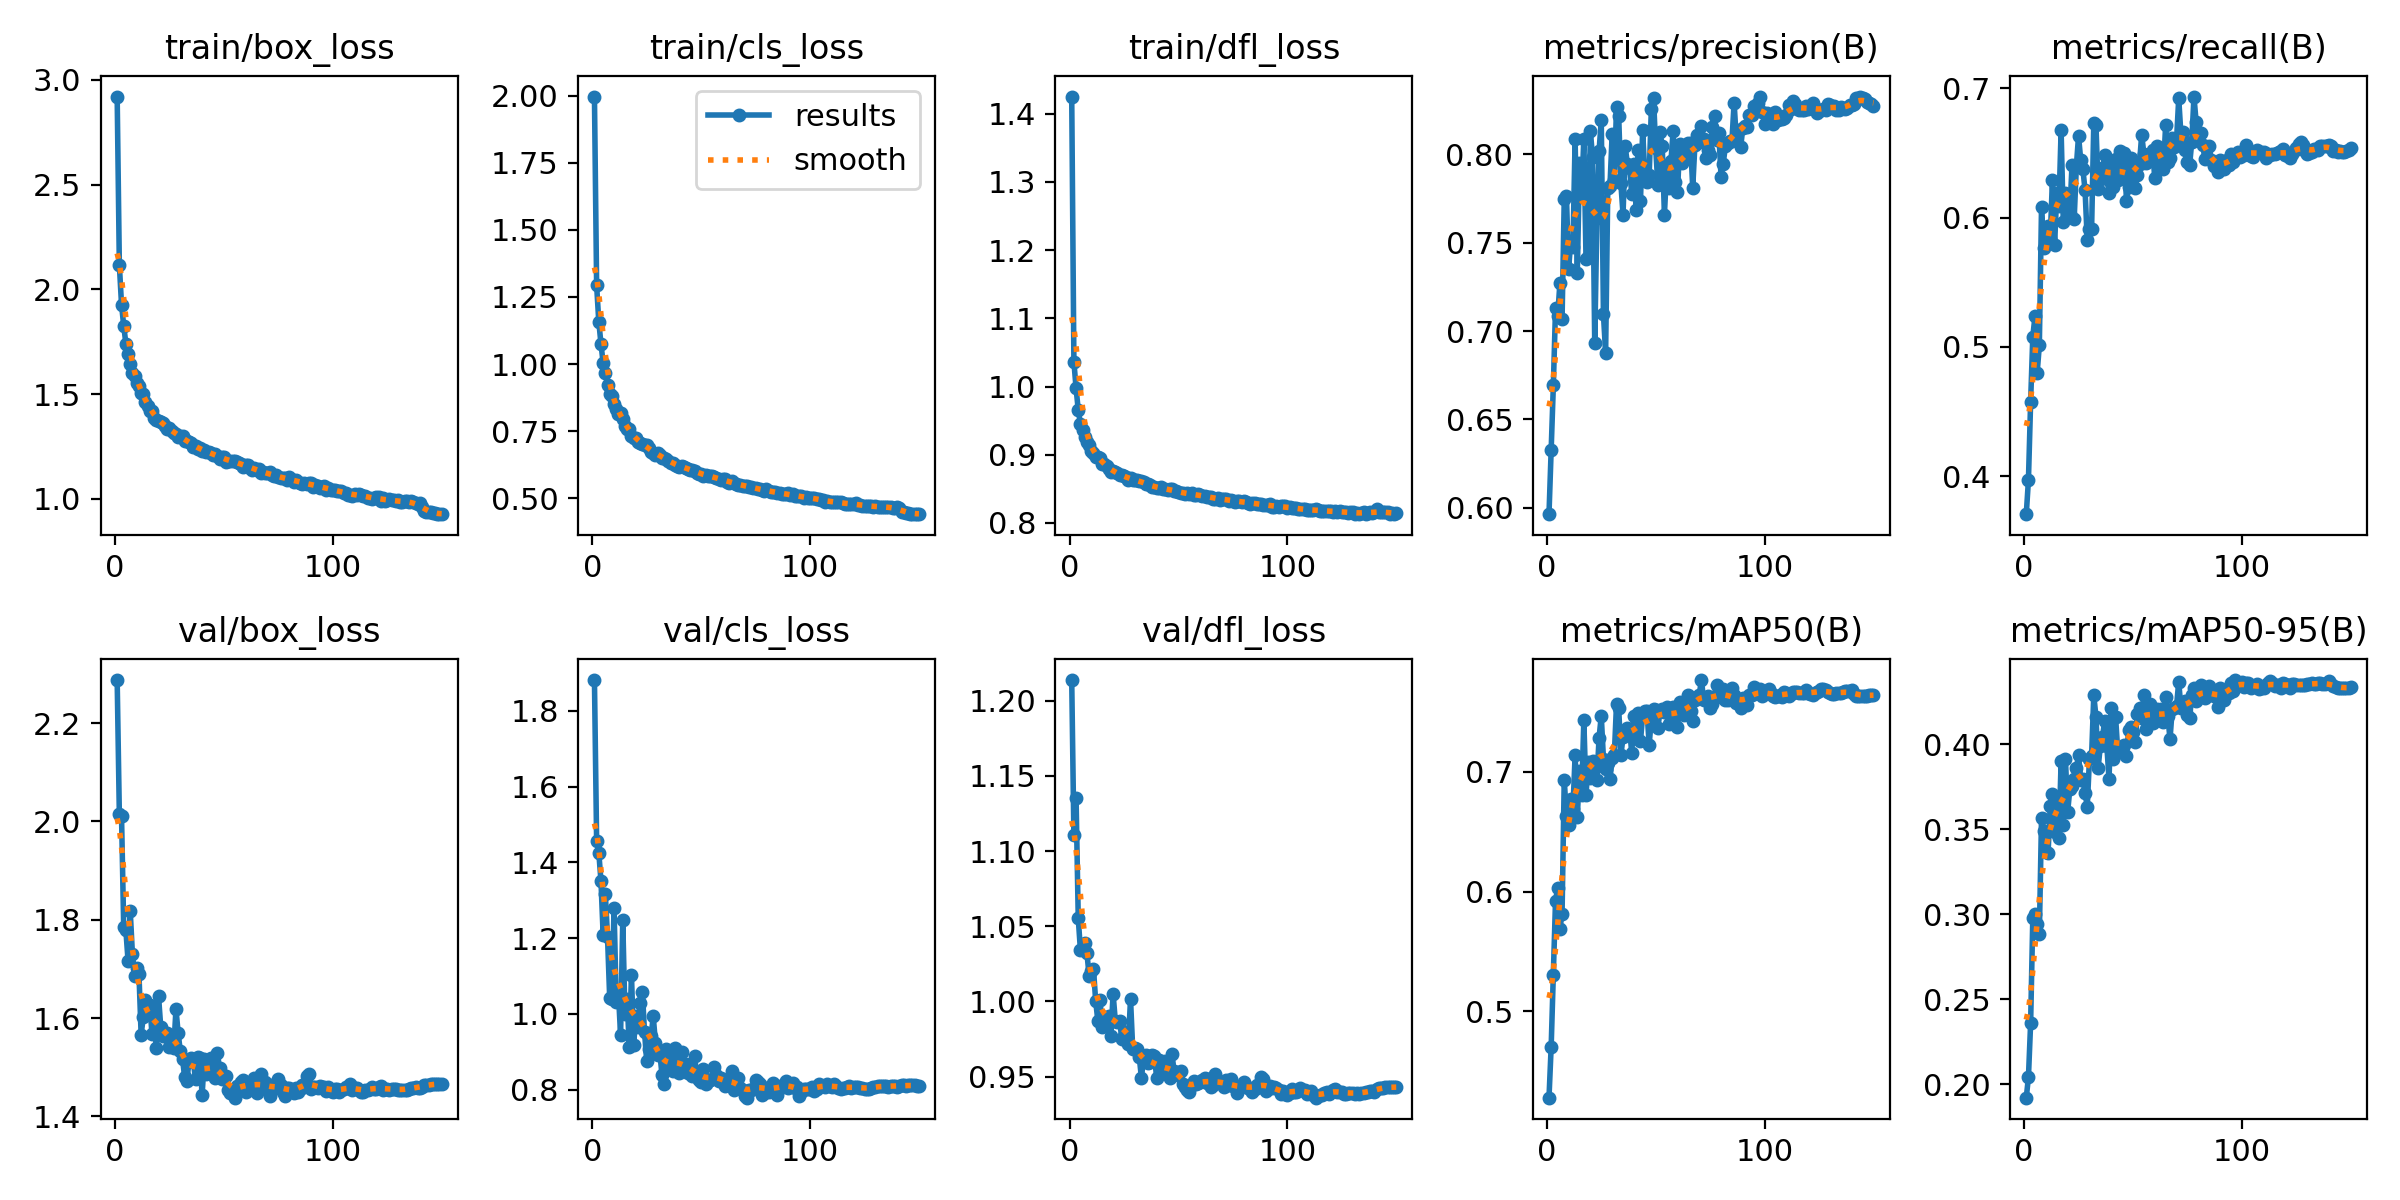

Values plotted in this chart, from the file beside it:
epoch, time, train/box_loss, train/cls_loss, train/dfl_loss, metrics/precision(B), metrics/recall(B), metrics/mAP50(B), metrics/mAP50-95(B), val/box_loss, val/cls_loss, val/dfl_loss, lr/pg0, lr/pg1, lr/pg2
1, 75.72, 2.92, 1.998, 1.425, 0.5963, 0.3707, 0.428, 0.192, 2.288, 1.881, 1.214, 0.003323, 0.003323, 0.07009
2, 132.2, 2.117, 1.294, 1.036, 0.6329, 0.3972, 0.4706, 0.2041, 2.015, 1.457, 1.111, 0.006655, 0.006655, 0.04009
3, 187.3, 1.928, 1.157, 0.9974, 0.6693, 0.4576, 0.5303, 0.2358, 2.011, 1.426, 1.135, 0.009985, 0.009985, 0.01009
4, 242.1, 1.826, 1.075, 0.9656, 0.7128, 0.508, 0.5925, 0.2977, 1.786, 1.35, 1.055, 0.00999, 0.00999, 0.00999
5, 296.6, 1.741, 1.003, 0.9451, 0.7086, 0.5236, 0.6029, 0.3002, 1.778, 1.208, 1.034, 0.009983, 0.009983, 0.009983
6, 351.7, 1.69, 0.9664, 0.937, 0.7269, 0.4799, 0.5687, 0.294, 1.717, 1.317, 1.035, 0.009973, 0.009973, 0.009973
7, 406.7, 1.641, 0.9235, 0.9264, 0.7067, 0.5012, 0.5817, 0.2882, 1.817, 1.204, 1.039, 0.009961, 0.009961, 0.009961
8, 461.9, 1.602, 0.8893, 0.919, 0.7744, 0.6078, 0.6934, 0.3565, 1.73, 1.043, 1.032, 0.009947, 0.009947, 0.009947
9, 516.5, 1.587, 0.8809, 0.9139, 0.7765, 0.5766, 0.6632, 0.3488, 1.686, 1.039, 1.017, 0.009931, 0.009931, 0.009931
10, 571.9, 1.554, 0.8498, 0.9056, 0.7351, 0.5839, 0.6558, 0.3367, 1.702, 1.279, 1.02, 0.009912, 0.009912, 0.009912
11, 626.6, 1.538, 0.8326, 0.9032, 0.7507, 0.5932, 0.6773, 0.3358, 1.691, 1.032, 1.021, 0.009892, 0.009892, 0.009892
12, 681.8, 1.504, 0.8124, 0.8973, 0.7477, 0.5833, 0.6692, 0.3633, 1.566, 1.055, 1, 0.009869, 0.009869, 0.009869
13, 737.6, 1.502, 0.816, 0.8965, 0.8087, 0.6289, 0.7141, 0.3707, 1.602, 0.9445, 0.9871, 0.009844, 0.009844, 0.009844
14, 792.9, 1.463, 0.7933, 0.8953, 0.7326, 0.5786, 0.6625, 0.3484, 1.637, 1.247, 1.001, 0.009818, 0.009818, 0.009818
15, 848, 1.443, 0.7688, 0.8865, 0.7948, 0.6188, 0.7002, 0.3646, 1.609, 0.9998, 0.9832, 0.009789, 0.009789, 0.009789
16, 902.7, 1.418, 0.7591, 0.8869, 0.7777, 0.6091, 0.6804, 0.345, 1.626, 1.039, 0.99, 0.009758, 0.009758, 0.009758
17, 957.9, 1.422, 0.7572, 0.883, 0.8089, 0.6675, 0.743, 0.39, 1.567, 0.9123, 0.9881, 0.009725, 0.009725, 0.009725
18, 1013, 1.384, 0.7318, 0.8795, 0.7407, 0.5968, 0.6807, 0.3524, 1.609, 1.103, 0.9902, 0.00969, 0.00969, 0.00969
19, 1068, 1.377, 0.7249, 0.8753, 0.7421, 0.6186, 0.7078, 0.3911, 1.54, 0.9189, 0.9773, 0.009652, 0.009652, 0.009652
20, 1123, 1.37, 0.7232, 0.8755, 0.8131, 0.6005, 0.6948, 0.3601, 1.644, 0.9943, 1.005, 0.009613, 0.009613, 0.009613
21, 1178, 1.368, 0.7099, 0.8749, 0.7985, 0.6027, 0.7092, 0.3734, 1.582, 0.9644, 0.9873, 0.009572, 0.009572, 0.009572
22, 1233, 1.363, 0.7052, 0.8729, 0.693, 0.6406, 0.7034, 0.3755, 1.564, 1.03, 0.9861, 0.009529, 0.009529, 0.009529
23, 1289, 1.349, 0.7013, 0.8708, 0.7637, 0.5988, 0.6934, 0.3797, 1.567, 1.057, 0.9869, 0.009484, 0.009484, 0.009484
24, 1345, 1.335, 0.6972, 0.8697, 0.8018, 0.6395, 0.7284, 0.3857, 1.569, 0.952, 0.9752, 0.009437, 0.009437, 0.009437
25, 1400, 1.337, 0.6963, 0.8691, 0.8194, 0.6631, 0.7467, 0.3935, 1.541, 0.8751, 0.977, 0.009388, 0.009388, 0.009388
26, 1455, 1.326, 0.6873, 0.867, 0.7094, 0.6443, 0.7109, 0.3791, 1.545, 0.9087, 0.9795, 0.009337, 0.009337, 0.009337
27, 1510, 1.317, 0.6728, 0.8633, 0.6876, 0.6371, 0.7023, 0.3793, 1.54, 0.9412, 0.9716, 0.009284, 0.009284, 0.009284
28, 1565, 1.312, 0.6674, 0.8652, 0.7811, 0.6211, 0.7074, 0.3714, 1.618, 0.9937, 1.002, 0.009229, 0.009229, 0.009229
29, 1620, 1.296, 0.6616, 0.8635, 0.782, 0.5827, 0.6936, 0.3631, 1.57, 0.9242, 0.9686, 0.009173, 0.009173, 0.009173
30, 1675, 1.3, 0.6677, 0.8637, 0.8114, 0.5911, 0.7114, 0.3909, 1.532, 0.8922, 0.9693, 0.009115, 0.009115, 0.009115
31, 1730, 1.302, 0.6619, 0.8628, 0.7856, 0.5914, 0.7143, 0.3932, 1.517, 0.8981, 0.9685, 0.009055, 0.009055, 0.009055
32, 1784, 1.278, 0.6501, 0.861, 0.8268, 0.6728, 0.7563, 0.4286, 1.479, 0.8401, 0.9634, 0.008993, 0.008993, 0.008993
33, 1839, 1.274, 0.6487, 0.8618, 0.8217, 0.6715, 0.7534, 0.4161, 1.472, 0.8157, 0.9491, 0.008929, 0.008929, 0.008929
34, 1896, 1.271, 0.6464, 0.8595, 0.7835, 0.622, 0.7136, 0.3861, 1.513, 0.9068, 0.9622, 0.008864, 0.008864, 0.008864
35, 1951, 1.267, 0.6397, 0.857, 0.7659, 0.6305, 0.7288, 0.3988, 1.518, 0.8837, 0.9645, 0.008797, 0.008797, 0.008797
36, 2006, 1.25, 0.6318, 0.8565, 0.8045, 0.638, 0.7344, 0.4044, 1.51, 0.8641, 0.959, 0.008729, 0.008729, 0.008729
37, 2062, 1.251, 0.632, 0.8554, 0.7945, 0.6482, 0.7367, 0.4135, 1.475, 0.8493, 0.9598, 0.008658, 0.008658, 0.008658
38, 2117, 1.236, 0.6236, 0.8532, 0.792, 0.6301, 0.7357, 0.3989, 1.521, 0.9106, 0.9642, 0.008587, 0.008587, 0.008587
39, 2173, 1.242, 0.6192, 0.8523, 0.7776, 0.6189, 0.7156, 0.3792, 1.519, 0.8724, 0.9635, 0.008513, 0.008513, 0.008513
40, 2228, 1.228, 0.6159, 0.8515, 0.7943, 0.6429, 0.7467, 0.4211, 1.443, 0.8449, 0.9491, 0.008439, 0.008439, 0.008439
41, 2284, 1.234, 0.6193, 0.8514, 0.7686, 0.6234, 0.7279, 0.3914, 1.517, 0.8986, 0.9611, 0.008362, 0.008362, 0.008362
42, 2339, 1.225, 0.6172, 0.8533, 0.8022, 0.6454, 0.7489, 0.416, 1.487, 0.8532, 0.9542, 0.008284, 0.008284, 0.008284
43, 2394, 1.224, 0.6126, 0.8494, 0.7733, 0.6291, 0.7255, 0.3961, 1.49, 0.8677, 0.9524, 0.008205, 0.008205, 0.008205
44, 2449, 1.22, 0.6092, 0.8501, 0.8136, 0.6513, 0.747, 0.3953, 1.518, 0.845, 0.9604, 0.008125, 0.008125, 0.008125
45, 2505, 1.21, 0.6049, 0.8483, 0.7885, 0.6306, 0.7504, 0.3968, 1.509, 0.8653, 0.9556, 0.008043, 0.008043, 0.008043
46, 2562, 1.214, 0.6045, 0.8503, 0.7842, 0.6502, 0.7503, 0.3994, 1.479, 0.8365, 0.9488, 0.00796, 0.00796, 0.00796
47, 2618, 1.207, 0.6018, 0.8494, 0.788, 0.6131, 0.7226, 0.3933, 1.529, 0.8895, 0.9653, 0.007875, 0.007875, 0.007875
48, 2674, 1.192, 0.5949, 0.8467, 0.8259, 0.6233, 0.7442, 0.4083, 1.498, 0.8342, 0.9537, 0.007789, 0.007789, 0.007789
49, 2729, 1.199, 0.5917, 0.8473, 0.8318, 0.6457, 0.7522, 0.41, 1.476, 0.8267, 0.9521, 0.007702, 0.007702, 0.007702
50, 2785, 1.201, 0.5913, 0.8448, 0.8034, 0.6385, 0.7511, 0.4072, 1.48, 0.8193, 0.9512, 0.007614, 0.007614, 0.007614
51, 2841, 1.176, 0.5841, 0.8433, 0.7826, 0.6229, 0.7366, 0.4009, 1.482, 0.8548, 0.9537, 0.007525, 0.007525, 0.007525
52, 2896, 1.182, 0.5848, 0.8444, 0.8124, 0.6325, 0.7508, 0.4179, 1.454, 0.815, 0.945, 0.007435, 0.007435, 0.007435
53, 2951, 1.182, 0.584, 0.843, 0.8045, 0.6417, 0.7523, 0.4212, 1.448, 0.8232, 0.9435, 0.007343, 0.007343, 0.007343
54, 3006, 1.179, 0.581, 0.844, 0.7659, 0.6641, 0.7502, 0.4155, 1.449, 0.8247, 0.9412, 0.007251, 0.007251, 0.007251
55, 3062, 1.182, 0.5828, 0.8432, 0.7913, 0.6491, 0.7543, 0.4288, 1.438, 0.8296, 0.9395, 0.007158, 0.007158, 0.007158
56, 3117, 1.175, 0.5786, 0.8433, 0.7806, 0.6421, 0.7399, 0.409, 1.462, 0.8601, 0.9443, 0.007063, 0.007063, 0.007063
57, 3174, 1.169, 0.5758, 0.8406, 0.7961, 0.6479, 0.7458, 0.4161, 1.459, 0.8401, 0.9469, 0.006968, 0.006968, 0.006968
58, 3229, 1.168, 0.571, 0.8406, 0.8132, 0.6469, 0.7539, 0.4236, 1.469, 0.8233, 0.9451, 0.006872, 0.006872, 0.006872
59, 3284, 1.153, 0.5656, 0.8418, 0.7845, 0.652, 0.7501, 0.4125, 1.473, 0.8302, 0.9457, 0.006775, 0.006775, 0.006775
60, 3339, 1.162, 0.5693, 0.8404, 0.7788, 0.6306, 0.737, 0.4145, 1.45, 0.8262, 0.9464, 0.006678, 0.006678, 0.006678
... 90 more rows
